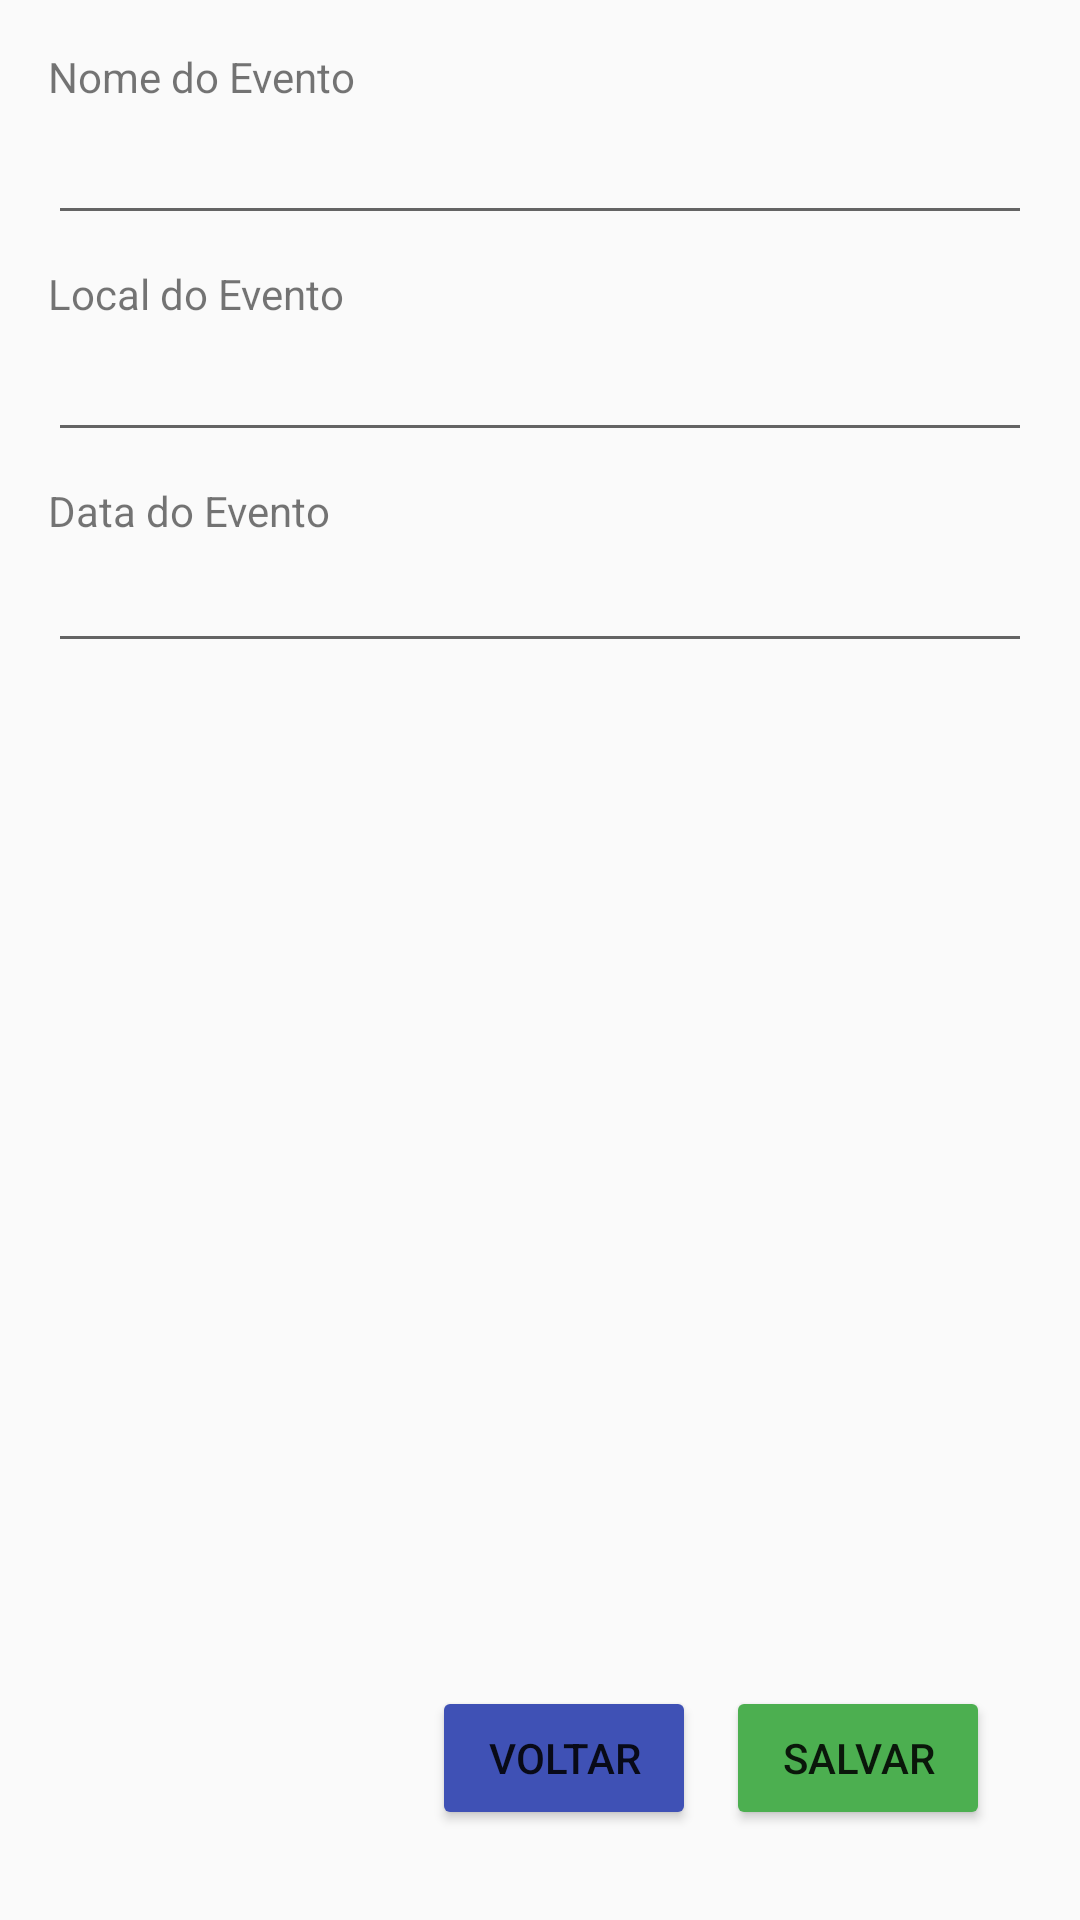

Here is an Android app screen rendered from its layout file. Give the layout XML and the strings, colors and styles it references.
<!-- AndroidManifest.xml: application theme Theme.Eventos -->
<!-- res/layout/activity_cadastro_evento.xml -->
<?xml version="1.0" encoding="utf-8"?>
<androidx.constraintlayout.widget.ConstraintLayout xmlns:android="http://schemas.android.com/apk/res/android"
    xmlns:app="http://schemas.android.com/apk/res-auto"
    xmlns:tools="http://schemas.android.com/tools"
    android:id="@+id/constraitLayout"
    android:layout_width="match_parent"
    android:layout_height="match_parent"
    android:orientation="vertical"
    tools:context=".CadastroEventoActivity" >

    <TextView
        android:id="@+id/textView_nome"
        android:layout_width="wrap_content"
        android:layout_height="wrap_content"
        android:layout_marginStart="16dp"
        android:layout_marginTop="16dp"
        android:text="Nome do Evento"
        app:layout_constraintStart_toStartOf="parent"
        app:layout_constraintTop_toTopOf="parent" />

    <EditText
        android:id="@+id/editText_nome"
        android:layout_width="0dp"
        android:layout_height="wrap_content"
        android:layout_marginStart="16dp"
        android:layout_marginTop="2dp"
        android:layout_marginEnd="16dp"
        android:ems="10"
        android:inputType="textPersonName"
        app:layout_constraintEnd_toEndOf="parent"
        app:layout_constraintStart_toStartOf="parent"
        app:layout_constraintTop_toBottomOf="@+id/textView_nome" />

    <TextView
        android:id="@+id/textView_local"
        android:layout_width="wrap_content"
        android:layout_height="wrap_content"
        android:layout_marginStart="16dp"
        android:layout_marginTop="10dp"
        android:text="Local do Evento"
        app:layout_constraintStart_toStartOf="parent"
        app:layout_constraintTop_toBottomOf="@+id/editText_nome" />

    <EditText
        android:id="@+id/editText_local"
        android:layout_width="0dp"
        android:layout_height="wrap_content"
        android:layout_marginStart="16dp"
        android:layout_marginTop="2dp"
        android:layout_marginEnd="16dp"
        android:ems="10"
        android:inputType="textPersonName"
        app:layout_constraintEnd_toEndOf="parent"
        app:layout_constraintHorizontal_bias="0.0"
        app:layout_constraintStart_toStartOf="parent"
        app:layout_constraintTop_toBottomOf="@+id/textView_local" />

    <TextView
        android:id="@+id/textView_data"
        android:layout_width="0dp"
        android:layout_height="wrap_content"
        android:layout_marginStart="16dp"
        android:layout_marginTop="10dp"
        android:layout_marginEnd="16dp"
        android:text="Data do Evento"
        app:layout_constraintEnd_toEndOf="parent"
        app:layout_constraintStart_toStartOf="parent"
        app:layout_constraintTop_toBottomOf="@+id/editText_local" />

    <EditText
        android:id="@+id/editTextDate_data"
        android:layout_width="0dp"
        android:layout_height="wrap_content"
        android:layout_marginStart="16dp"
        android:layout_marginEnd="16dp"
        android:ems="10"
        android:inputType="date"
        app:layout_constraintEnd_toEndOf="parent"
        app:layout_constraintStart_toStartOf="parent"
        app:layout_constraintTop_toBottomOf="@+id/textView_data" />

    <Button
        android:id="@+id/btn_voltar"
        android:layout_width="wrap_content"
        android:layout_height="wrap_content"
        android:layout_marginEnd="10dp"
        android:layout_marginBottom="30dp"
        android:backgroundTint="#3F51B5"
        android:onClick="onClickVoltar"
        android:text="Voltar"
        app:layout_constraintBottom_toBottomOf="parent"
        app:layout_constraintEnd_toStartOf="@+id/btn_salvar" />

    <Button
        android:id="@+id/btn_salvar"
        android:layout_width="wrap_content"
        android:layout_height="wrap_content"
        android:layout_marginEnd="30dp"
        android:layout_marginBottom="30dp"
        android:backgroundTint="#4CAF50"
        android:onClick="onClickSalvar"
        android:text="Salvar"
        app:layout_constraintBottom_toBottomOf="parent"
        app:layout_constraintEnd_toEndOf="parent" />

</androidx.constraintlayout.widget.ConstraintLayout>
<!-- resources referenced by this layout -->
<resources>
  <style name="Theme.Eventos" parent="Theme.AppCompat.Light.DarkActionBar">
          
          <item name="colorPrimary">@color/purple_500</item>
          <item name="colorPrimaryVariant">@color/purple_700</item>
          <item name="colorOnPrimary">@color/white</item>
          
          <item name="colorSecondary">@color/teal_200</item>
          <item name="colorSecondaryVariant">@color/teal_700</item>
          <item name="colorOnSecondary">@color/black</item>
          
          <item name="android:statusBarColor" tools:targetApi="l">?attr/colorPrimaryVariant</item>
          
      </style>
  <!-- not gathered from this repository: default colours our renderer supplied (Android Studio template values) -->
  <color name="purple_500">#FF6200EE</color>
  <color name="purple_700">#FF3700B3</color>
  <color name="teal_200">#FF03DAC5</color>
  <color name="teal_700">#FF018786</color>
  <color name="black">#FF000000</color>
  <color name="white">#FFFFFFFF</color>
</resources>
